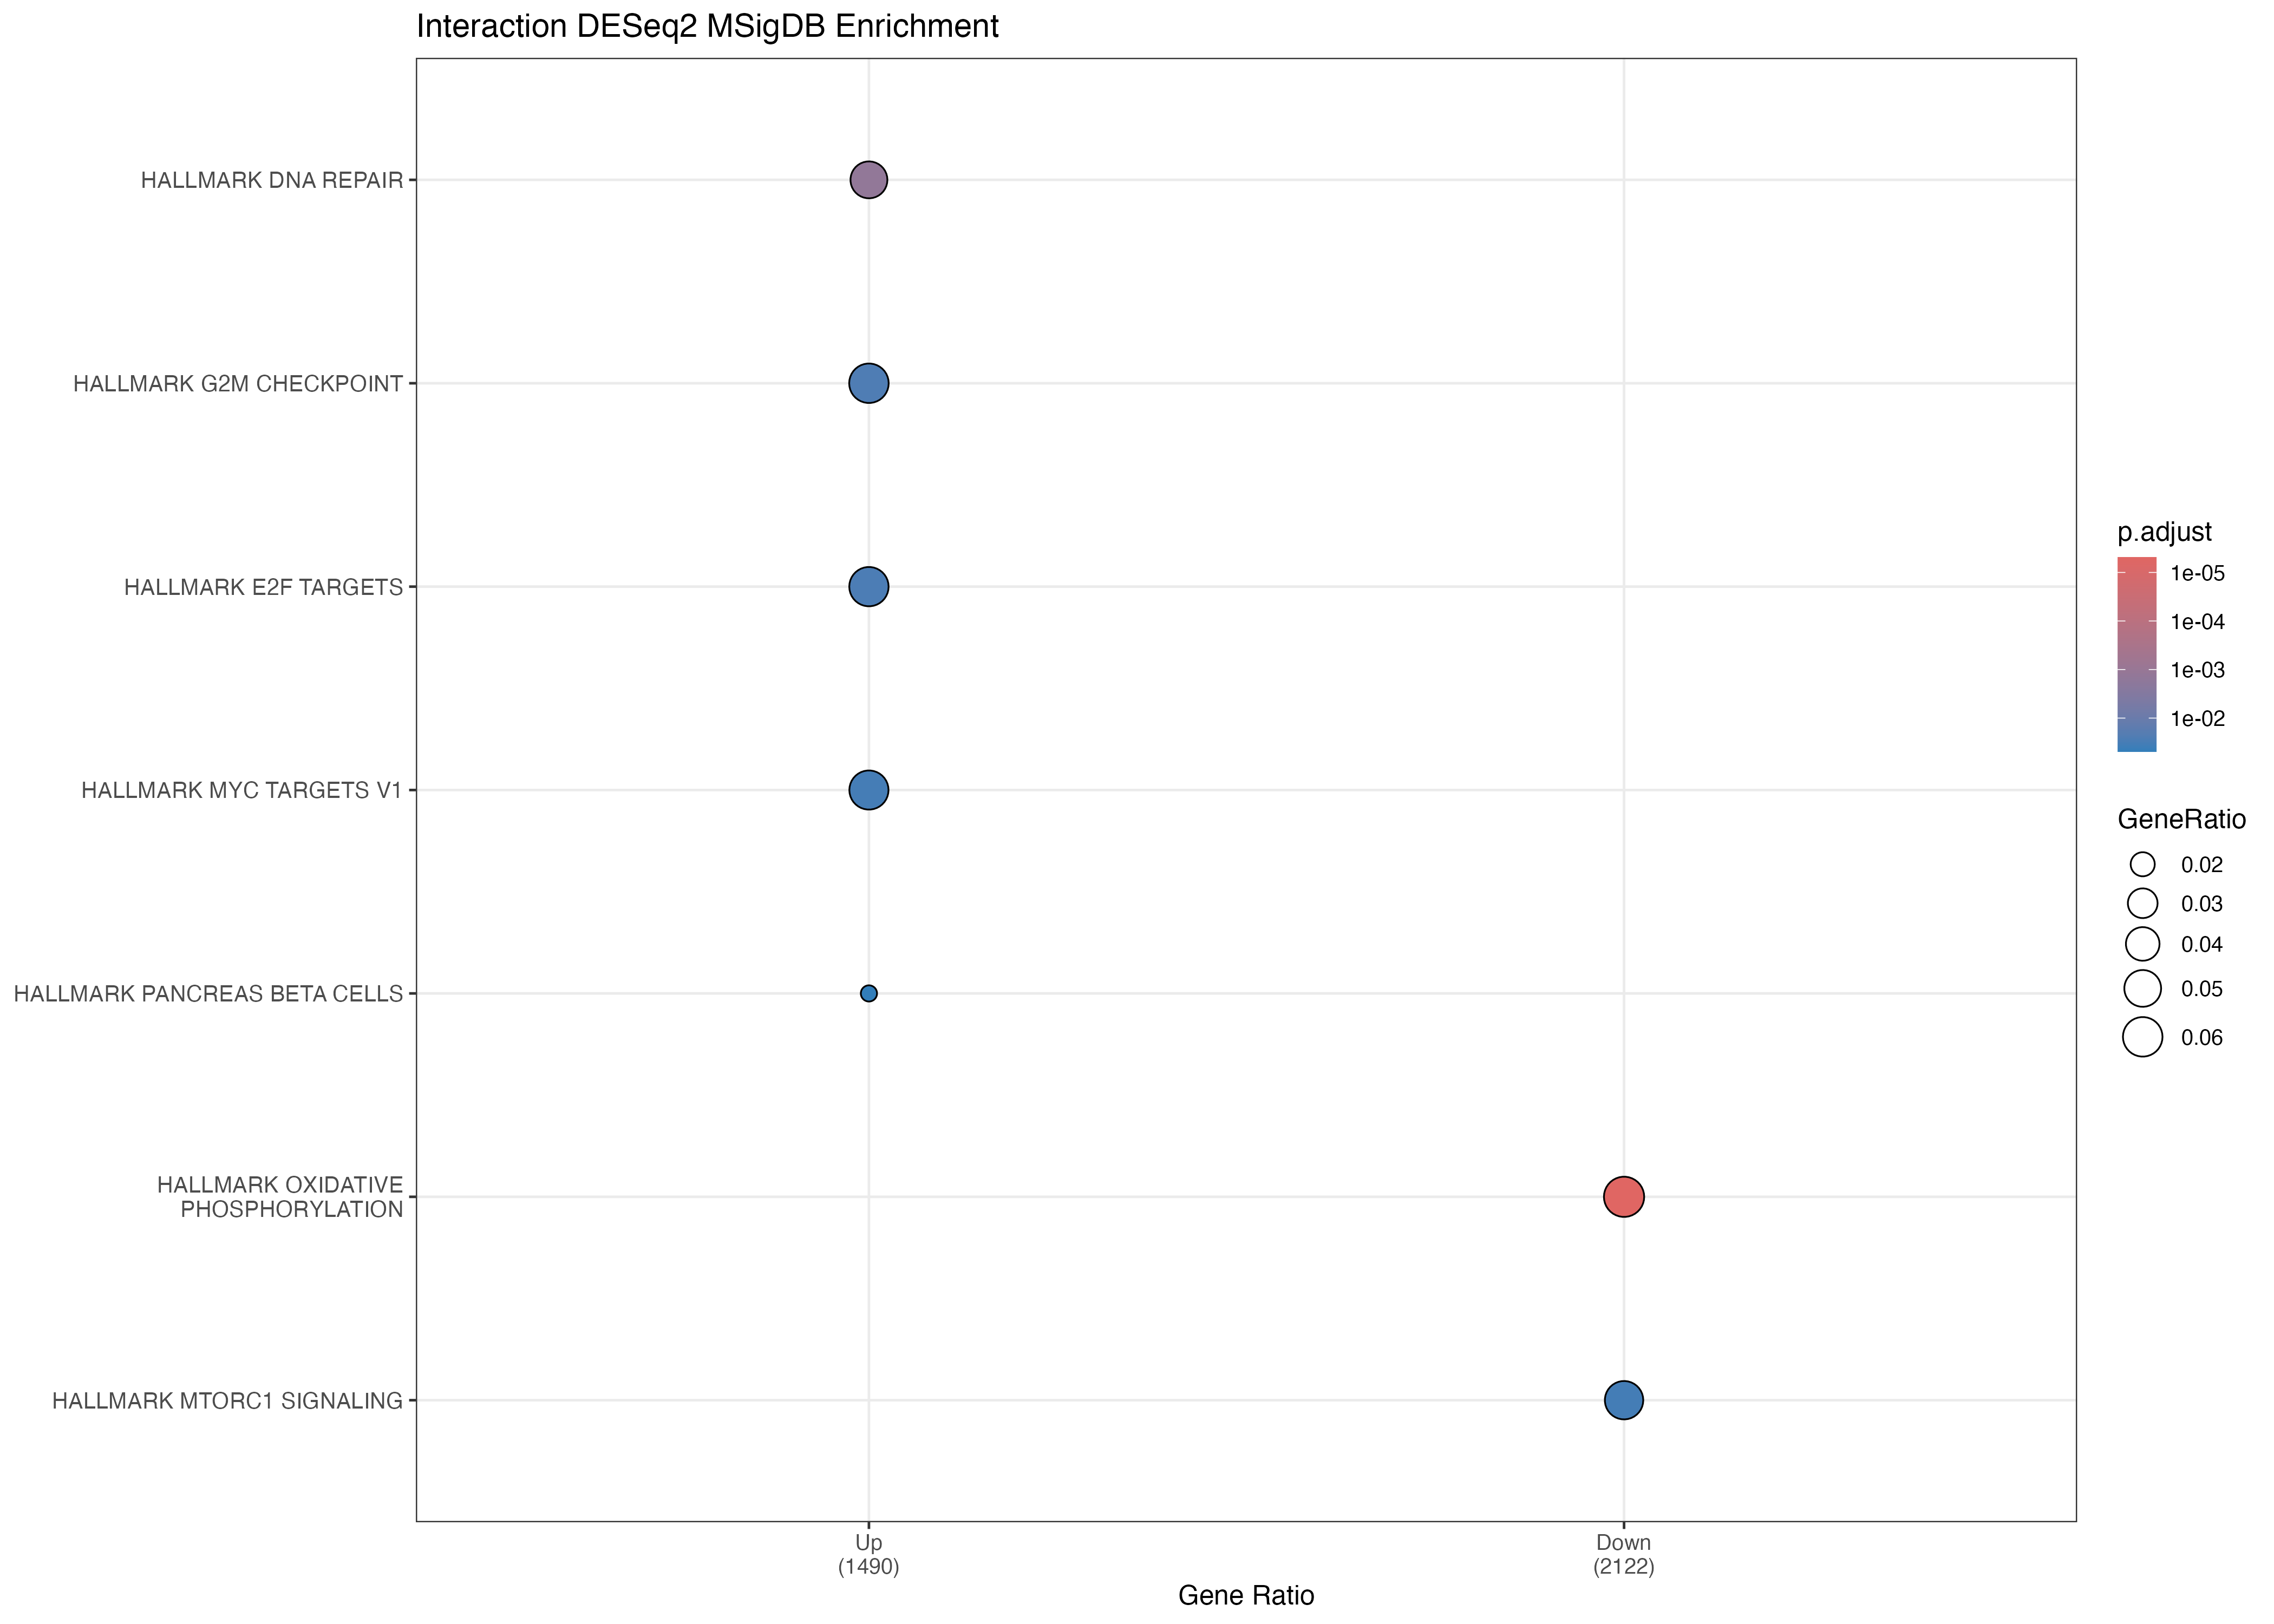

Values plotted in this chart, from the file beside it:
Cluster, ID, Description, GeneRatio, BgRatio, RichFactor, FoldEnrichment, zScore, pvalue, p.adjust, qvalue, geneID, Count
activated, HALLMARK_DNA_REPAIR, HALLMARK_DNA_REPAIR, 75/1490, 150/4384, 0.5, 1.471, 4.213, 2.83386439407111e-05, 0.001417, 0.001417, PDE4B/RFC2/GTF2A2/RAD52/POLR2F/SMAD5/CMP…, 75
activated, HALLMARK_G2M_CHECKPOINT, HALLMARK_G2M_CHECKPOINT, 89/1490, 200/4384, 0.445, 1.309, 3.213, 0.001021, 0.02551, 0.02551, SMC4/BARD1/KMT5A/UBE2C/FOXN3/SQLE/RASAL2…, 89
activated, HALLMARK_E2F_TARGETS, HALLMARK_E2F_TARGETS, 88/1490, 200/4384, 0.44, 1.295, 3.06, 0.00166, 0.02767, 0.02767, SMC4/RFC2/BARD1/ORC2/EIF2S1/RAD50/SPC25/…, 88
activated, HALLMARK_MYC_TARGETS_V1, HALLMARK_MYC_TARGETS_V1, 87/1490, 200/4384, 0.435, 1.28, 2.907, 0.002648, 0.0331, 0.0331, AP3S1/PRDX3/TCP1/SLC25A3/EIF3B/ORC2/EIF2…, 87
activated, HALLMARK_PANCREAS_BETA_CELLS, HALLMARK_PANCREAS_BETA_CELLS, 22/1490, 40/4384, 0.55, 1.618, 2.818, 0.0049, 0.049, 0.049, HNF1A/PCSK2/MAFB/PCSK1/LMO2/SYT13/SRP9/D…, 22
suppressed, HALLMARK_OXIDATIVE_PHOSPHORYLATION, HALLMARK_OXIDATIVE_PHOSPHORYLATION, 133/2122, 200/4384, 0.665, 1.374, 5.242, 9.77791528801566e-08, 4.88895764400783e-06, 4.88895764400783e-06, UQCRFS1/FH/PDHB/RHOT1/MRPL34/OGDH/COX6B1…, 133
suppressed, HALLMARK_MTORC1_SIGNALING, HALLMARK_MTORC1_SIGNALING, 118/2122, 200/4384, 0.59, 1.219, 3.069, 0.001347, 0.03367, 0.03367, DHFR/PSMD13/RPN1/ATP2A2/COPS5/PRDX1/PSMD…, 118
